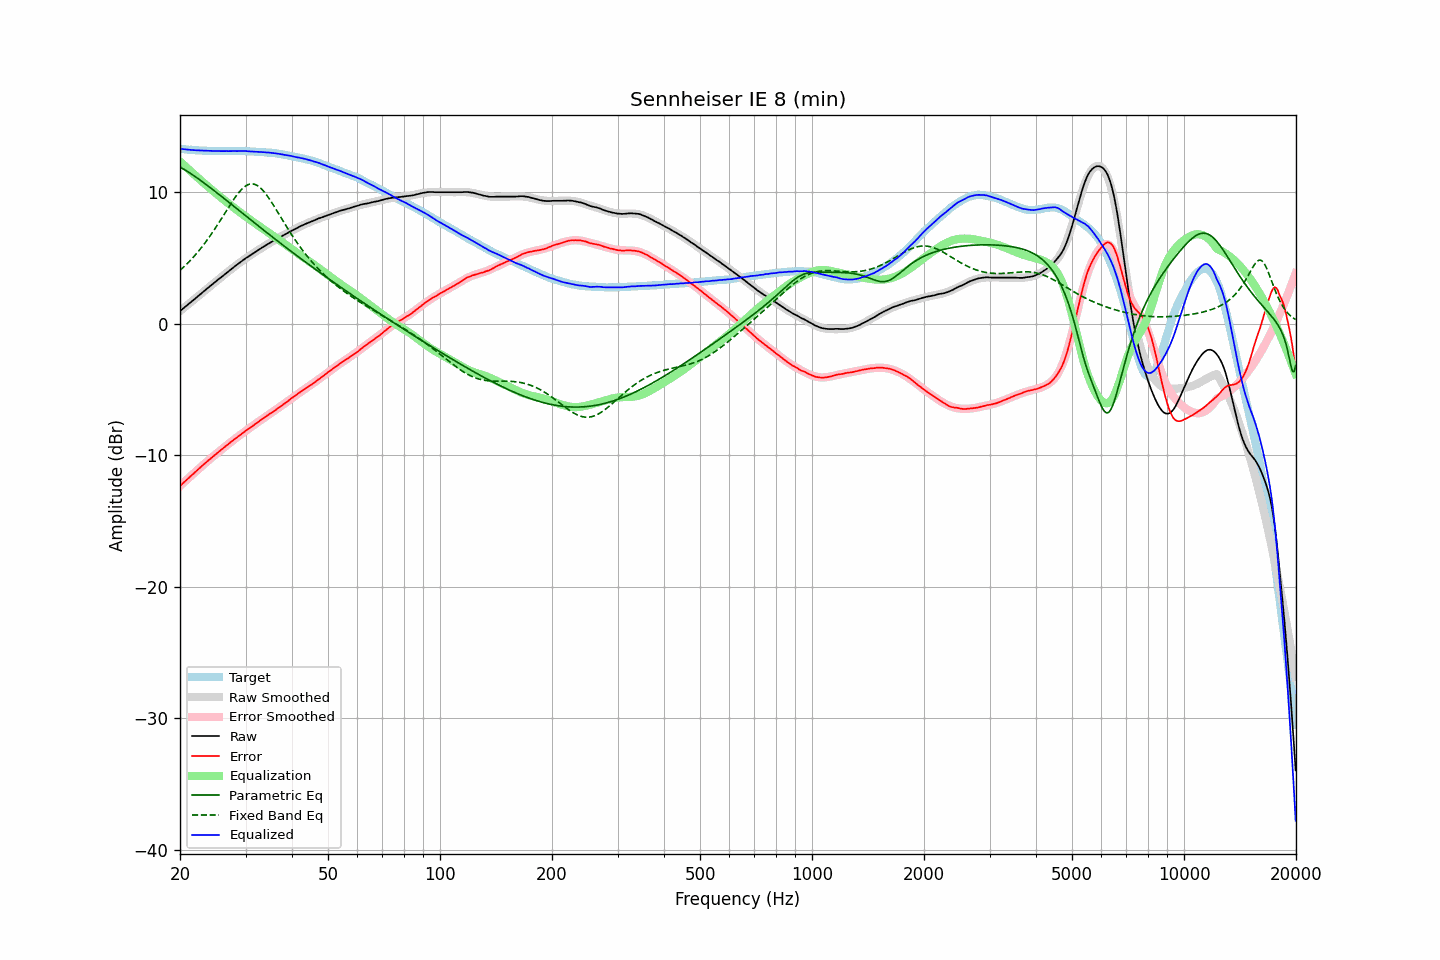

Source data for this figure (header and first rows):
frequency, raw, error, smoothed, error_smoothed, equalization, parametric_eq, fixed_band_eq, equalized_raw, equalized_smoothed, target
20.00, 0.96, -12.33, 0.96, -12.33, 12.33, 11.91, 4.05, 13.29, 13.29, 13.29
20.20, 1.06, -12.22, 1.06, -12.22, 12.22, 11.84, 4.16, 13.28, 13.28, 13.28
20.40, 1.16, -12.11, 1.16, -12.11, 12.11, 11.77, 4.27, 13.27, 13.26, 13.27
20.61, 1.26, -12.00, 1.26, -11.99, 11.99, 11.70, 4.39, 13.25, 13.25, 13.26
20.81, 1.36, -11.87, 1.36, -11.88, 11.88, 11.62, 4.51, 13.24, 13.24, 13.24
21.02, 1.46, -11.76, 1.46, -11.77, 11.77, 11.54, 4.63, 13.23, 13.23, 13.22
21.23, 1.56, -11.65, 1.56, -11.66, 11.66, 11.46, 4.75, 13.22, 13.22, 13.21
21.44, 1.66, -11.56, 1.66, -11.55, 11.55, 11.38, 4.88, 13.21, 13.21, 13.22
21.66, 1.76, -11.44, 1.77, -11.44, 11.44, 11.30, 5.02, 13.19, 13.20, 13.20
21.87, 1.86, -11.34, 1.87, -11.33, 11.33, 11.22, 5.15, 13.19, 13.19, 13.20
22.09, 1.96, -11.22, 1.97, -11.22, 11.22, 11.13, 5.29, 13.18, 13.18, 13.18
22.31, 2.07, -11.11, 2.07, -11.11, 11.11, 11.05, 5.43, 13.18, 13.18, 13.18
22.54, 2.17, -11.00, 2.17, -11.00, 11.00, 10.96, 5.58, 13.17, 13.17, 13.17
22.76, 2.27, -10.89, 2.27, -10.89, 10.89, 10.87, 5.73, 13.16, 13.16, 13.17
22.99, 2.38, -10.77, 2.38, -10.78, 10.78, 10.78, 5.89, 13.16, 13.16, 13.16
23.22, 2.48, -10.66, 2.48, -10.68, 10.68, 10.69, 6.05, 13.16, 13.15, 13.14
23.45, 2.58, -10.57, 2.58, -10.57, 10.57, 10.60, 6.21, 13.15, 13.15, 13.15
23.69, 2.68, -10.46, 2.68, -10.46, 10.46, 10.51, 6.38, 13.14, 13.14, 13.14
23.92, 2.78, -10.35, 2.78, -10.36, 10.36, 10.42, 6.55, 13.14, 13.14, 13.13
24.16, 2.88, -10.26, 2.88, -10.25, 10.25, 10.32, 6.72, 13.13, 13.13, 13.14
24.40, 2.98, -10.15, 2.98, -10.15, 10.15, 10.23, 6.90, 13.13, 13.13, 13.14
24.65, 3.08, -10.06, 3.08, -10.05, 10.05, 10.14, 7.08, 13.13, 13.13, 13.14
24.89, 3.18, -9.95, 3.18, -9.95, 9.95, 10.04, 7.27, 13.13, 13.13, 13.13
25.14, 3.28, -9.84, 3.28, -9.85, 9.85, 9.95, 7.45, 13.13, 13.13, 13.12
25.39, 3.38, -9.74, 3.38, -9.75, 9.75, 9.85, 7.64, 13.13, 13.12, 13.12
25.65, 3.47, -9.65, 3.48, -9.65, 9.65, 9.75, 7.84, 13.12, 13.12, 13.12
25.91, 3.57, -9.55, 3.57, -9.55, 9.55, 9.66, 8.03, 13.11, 13.12, 13.12
26.16, 3.67, -9.45, 3.67, -9.45, 9.45, 9.56, 8.22, 13.12, 13.12, 13.12
26.43, 3.77, -9.35, 3.77, -9.35, 9.35, 9.46, 8.42, 13.12, 13.12, 13.12
26.69, 3.87, -9.25, 3.87, -9.25, 9.25, 9.36, 8.62, 13.12, 13.12, 13.12
26.96, 3.96, -9.16, 3.96, -9.15, 9.15, 9.27, 8.81, 13.11, 13.12, 13.12
27.23, 4.06, -9.06, 4.06, -9.06, 9.06, 9.17, 9.00, 13.12, 13.12, 13.12
27.50, 4.16, -8.95, 4.16, -8.96, 8.96, 9.07, 9.19, 13.12, 13.12, 13.11
27.77, 4.25, -8.87, 4.25, -8.87, 8.87, 8.97, 9.37, 13.12, 13.12, 13.12
28.05, 4.35, -8.77, 4.35, -8.77, 8.77, 8.87, 9.55, 13.12, 13.12, 13.12
28.33, 4.44, -8.68, 4.44, -8.68, 8.68, 8.78, 9.72, 13.12, 13.12, 13.13
28.62, 4.53, -8.59, 4.54, -8.59, 8.59, 8.68, 9.88, 13.12, 13.12, 13.12
28.90, 4.63, -8.50, 4.63, -8.49, 8.49, 8.58, 10.03, 13.13, 13.12, 13.13
29.19, 4.72, -8.41, 4.72, -8.40, 8.40, 8.48, 10.17, 13.12, 13.12, 13.13
29.48, 4.81, -8.31, 4.80, -8.31, 8.31, 8.38, 10.29, 13.13, 13.12, 13.12
29.78, 4.90, -8.22, 4.89, -8.22, 8.22, 8.28, 10.39, 13.12, 13.12, 13.12
30.08, 4.99, -8.13, 4.98, -8.13, 8.13, 8.19, 10.48, 13.12, 13.11, 13.12
30.38, 5.06, -8.04, 5.06, -8.05, 8.05, 8.09, 10.55, 13.11, 13.11, 13.10
30.68, 5.14, -7.96, 5.14, -7.96, 7.96, 7.99, 10.60, 13.10, 13.10, 13.10
30.99, 5.22, -7.87, 5.23, -7.87, 7.87, 7.89, 10.62, 13.09, 13.10, 13.09
31.30, 5.30, -7.79, 5.31, -7.78, 7.78, 7.80, 10.62, 13.08, 13.09, 13.09
31.61, 5.38, -7.71, 5.39, -7.69, 7.69, 7.70, 10.61, 13.07, 13.08, 13.09
31.93, 5.46, -7.60, 5.47, -7.61, 7.61, 7.60, 10.57, 13.07, 13.07, 13.06
32.24, 5.54, -7.53, 5.54, -7.52, 7.52, 7.50, 10.50, 13.06, 13.06, 13.07
32.57, 5.62, -7.43, 5.62, -7.44, 7.44, 7.41, 10.42, 13.06, 13.06, 13.05
32.89, 5.70, -7.35, 5.70, -7.35, 7.35, 7.31, 10.32, 13.05, 13.05, 13.05
33.22, 5.78, -7.26, 5.78, -7.27, 7.27, 7.21, 10.20, 13.05, 13.04, 13.04
33.55, 5.85, -7.19, 5.85, -7.18, 7.18, 7.12, 10.07, 13.03, 13.03, 13.04
33.89, 5.93, -7.09, 5.93, -7.10, 7.10, 7.02, 9.92, 13.03, 13.02, 13.02
34.23, 6.00, -7.01, 6.00, -7.01, 7.01, 6.92, 9.76, 13.01, 13.02, 13.01
34.57, 6.08, -6.92, 6.08, -6.93, 6.93, 6.83, 9.59, 13.01, 13.00, 13.00
34.92, 6.15, -6.83, 6.15, -6.84, 6.84, 6.73, 9.41, 12.99, 12.99, 12.98
35.27, 6.22, -6.78, 6.22, -6.76, 6.76, 6.64, 9.23, 12.98, 12.98, 13.00
35.62, 6.29, -6.68, 6.29, -6.68, 6.68, 6.54, 9.03, 12.97, 12.97, 12.97
35.97, 6.36, -6.60, 6.36, -6.59, 6.59, 6.45, 8.84, 12.96, 12.95, 12.96
... 635 more rows
